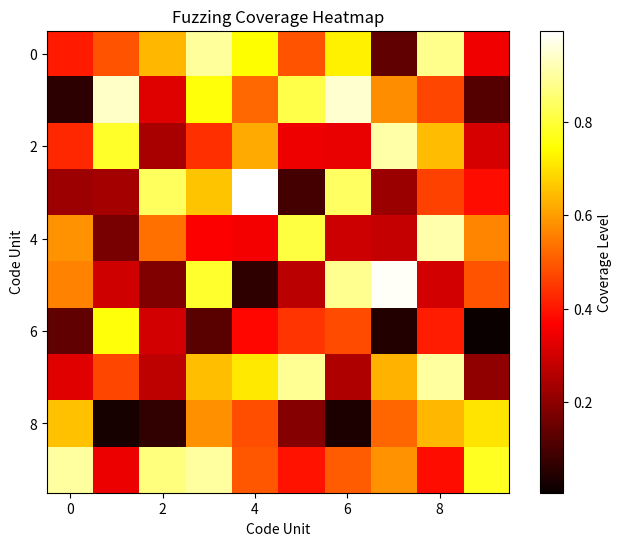

Write Python code to recreate this figure.
import os
import matplotlib.pyplot as plt
import numpy as np

def parse_coverage_data(coverage_file):
    coverage_data = np.random.rand(10,10)
    return coverage_data

def visualize_coverage(coverage_data):
    plt.figure(figsize=(8, 6))
    plt.imshow(coverage_data, cmap='hot', interpolation='nearest')
    plt.colorbar(label="Coverage Level")
    plt.title("Fuzzing Coverage Heatmap")
    plt.xlabel("Code Unit")
    plt.ylabel("Code Unit")
    plt.show()

def main():
    coverage_file = "coverage_data.profraw"
    coverage_data = parse_coverage_data(coverage_file)
    visualize_coverage(coverage_data)


if __name__ == "__main__":
    main()